Image classification data set "grape_data" (zs1314/Smart-grape-platform on GitHub). Class labels (11): Auxerrois grape, Cabernet Franc grape, Cabernet Sauvignon grape, Chardonnay grape, Merlot grape, Muller Thurgau grape, Pinot Noir grape, Riesling grape, Sauvignon Blanc grape, Syrah grape, Tempranillo grape.

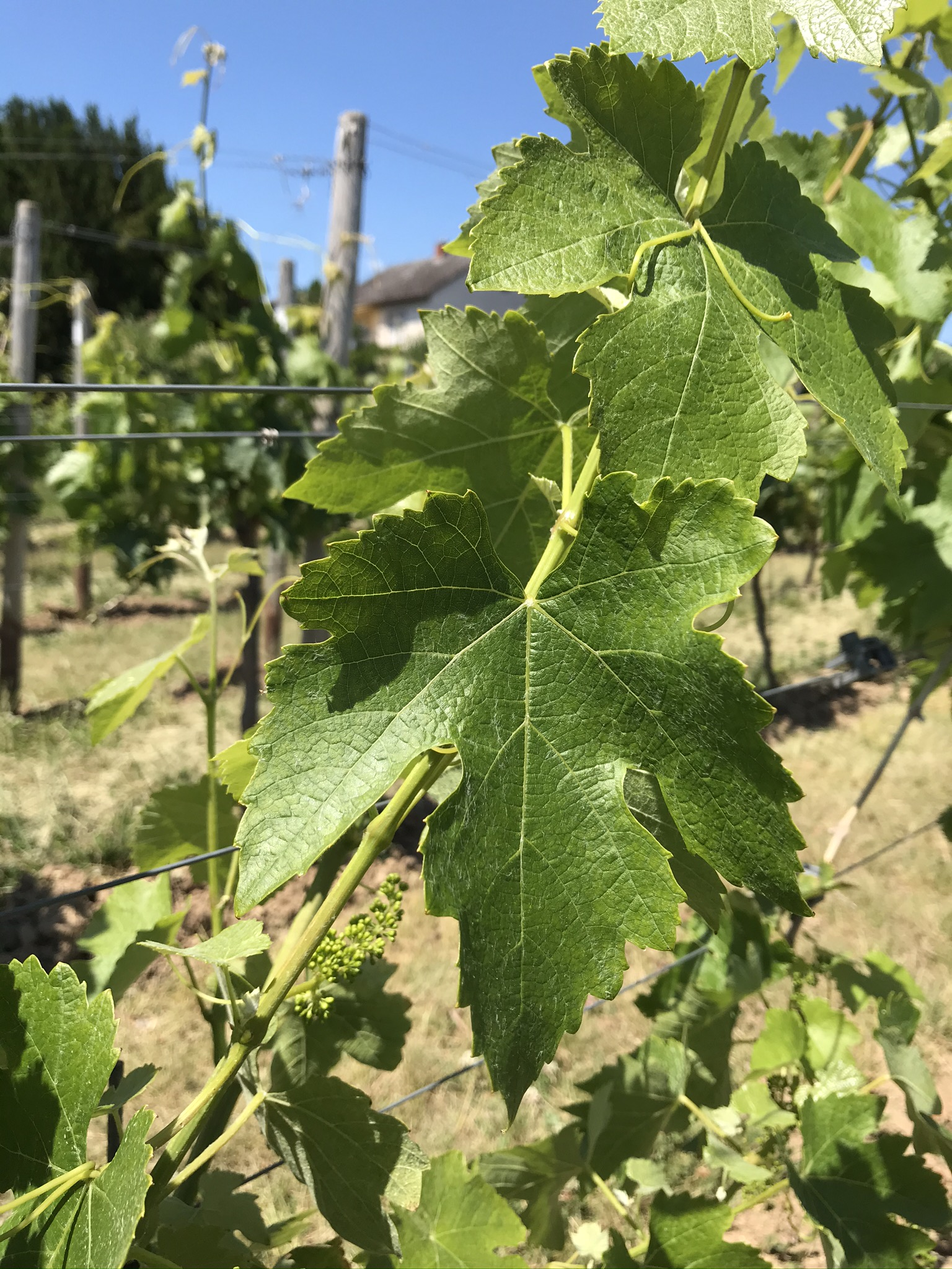
Label: Syrah grape

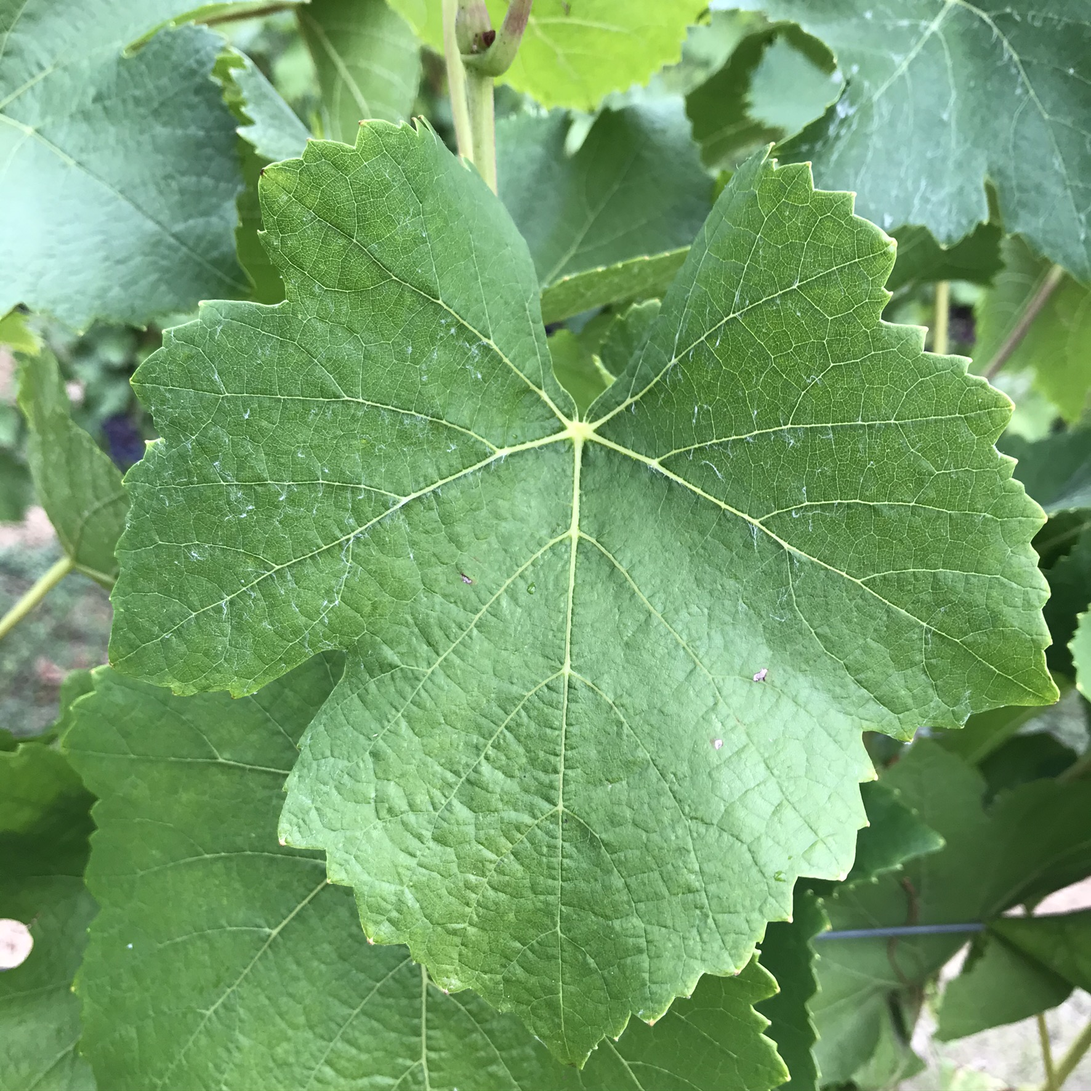
Label: Pinot Noir grape

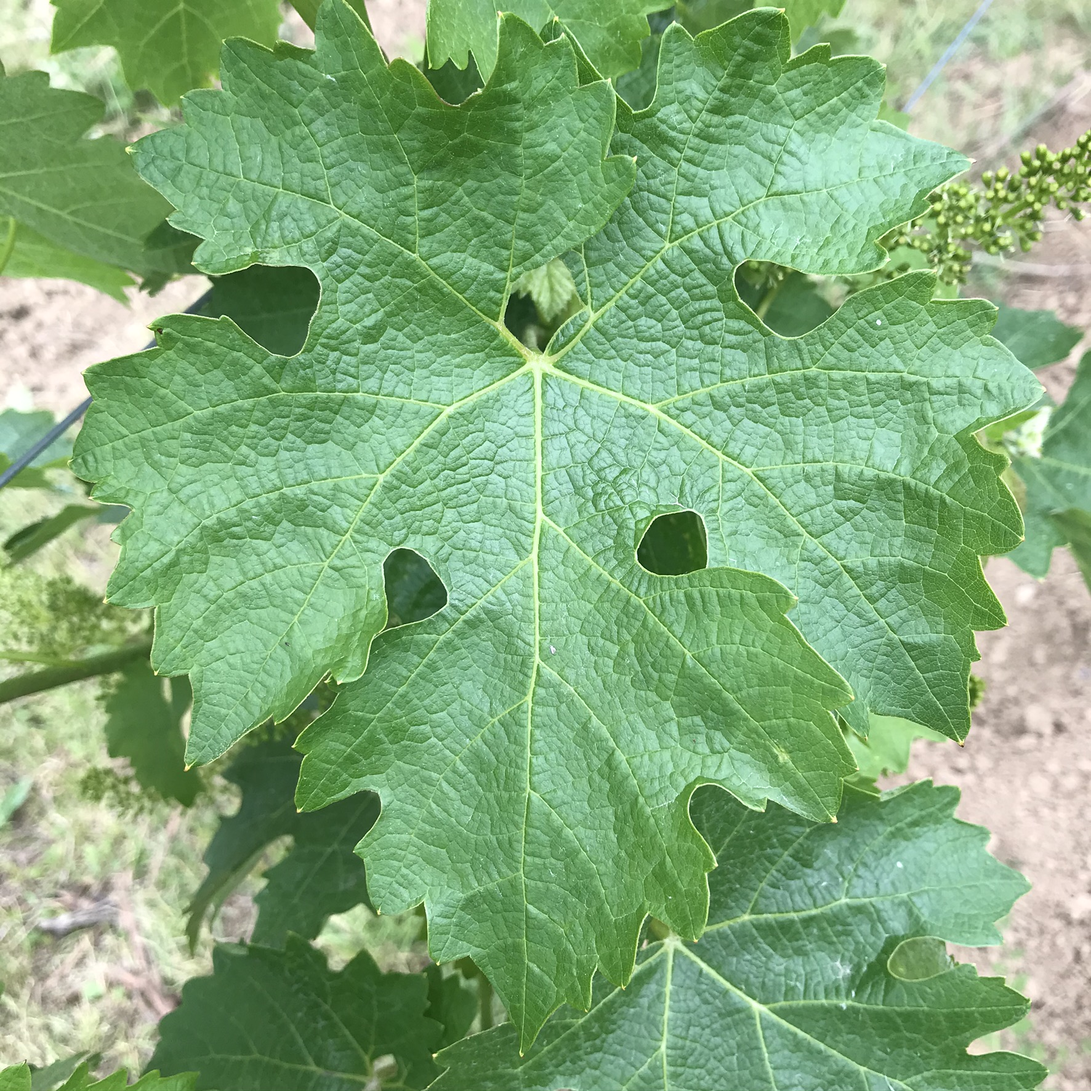
Label: Cabernet Sauvignon grape

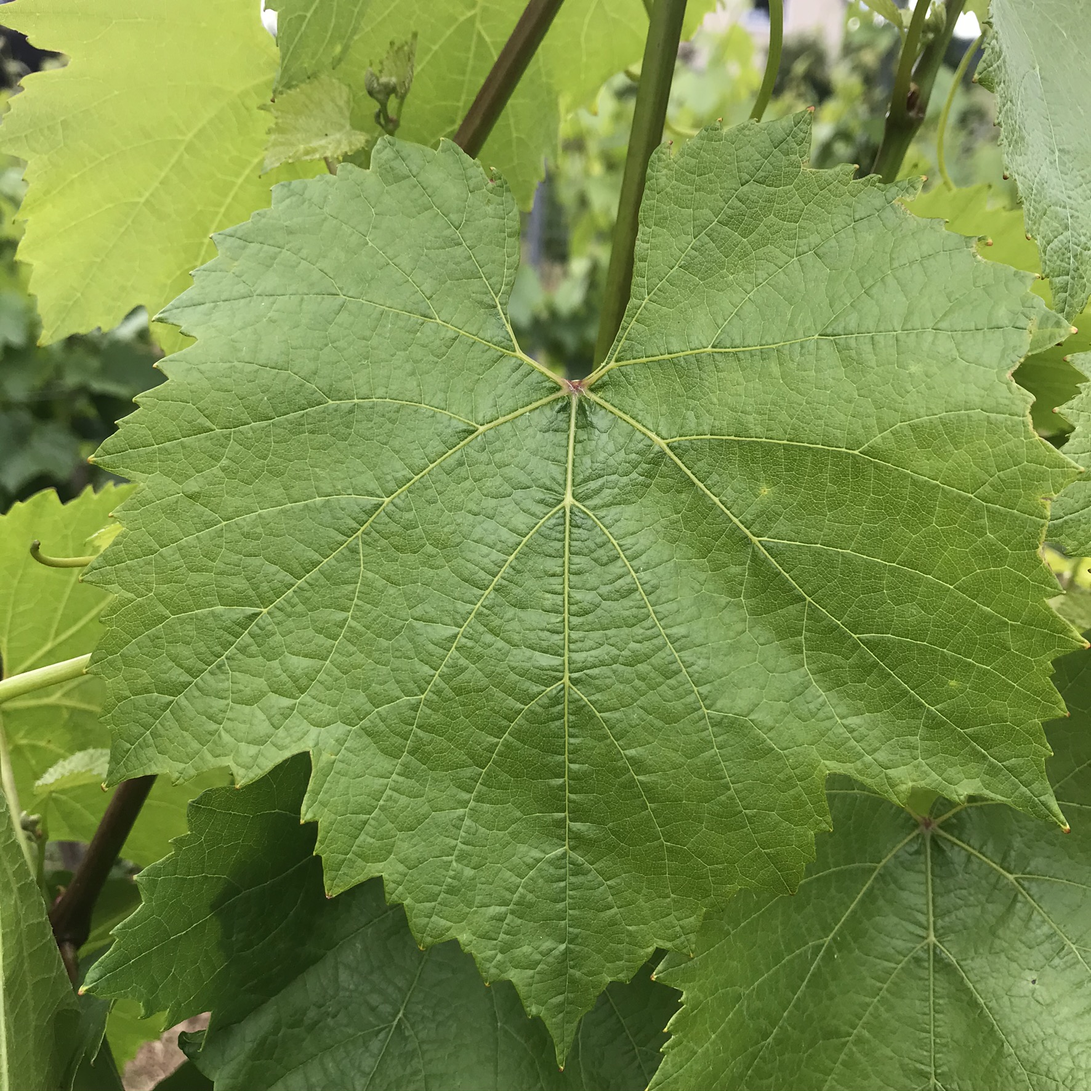
Label: Chardonnay grape

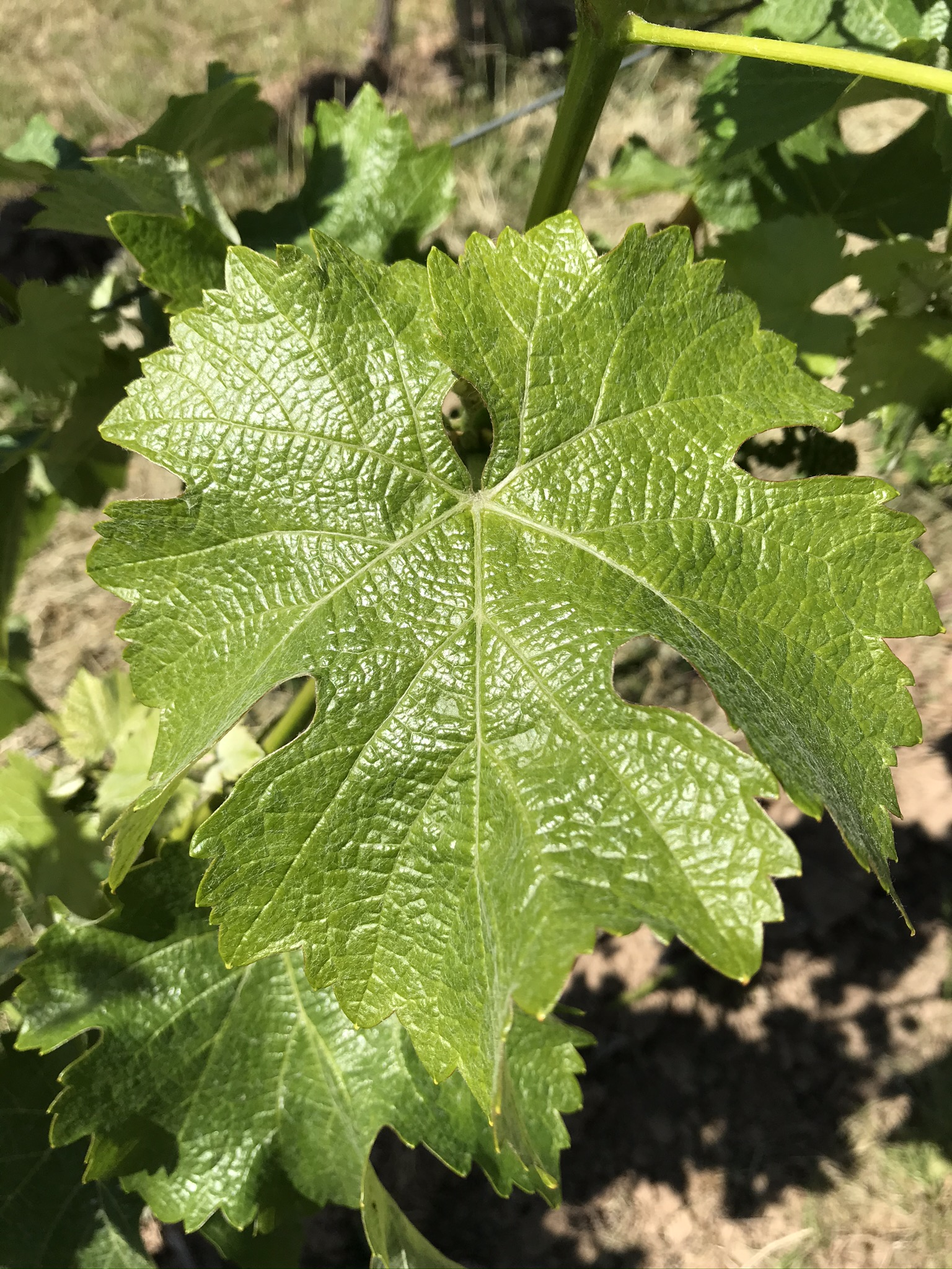
Label: Sauvignon Blanc grape

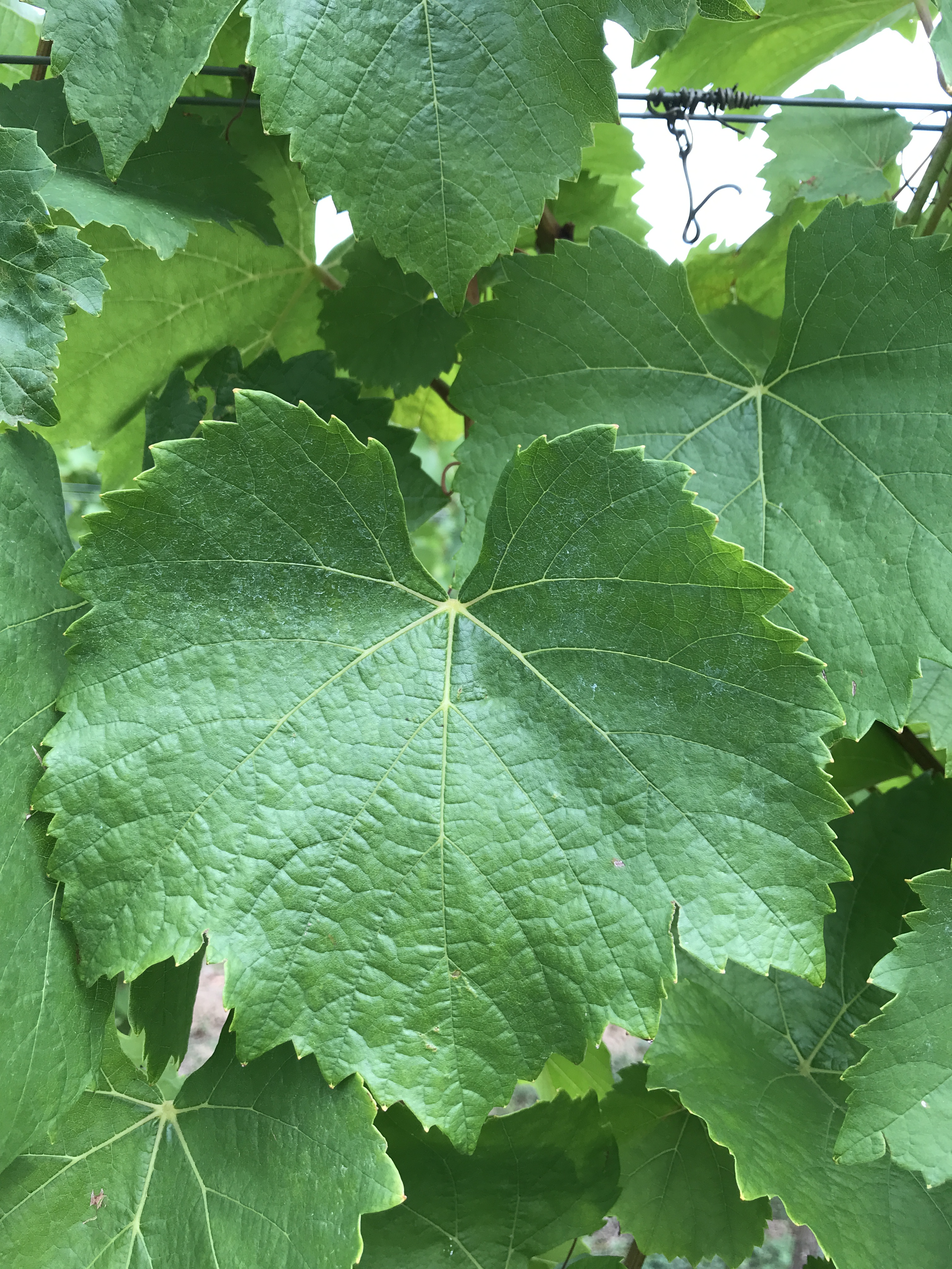
Label: Auxerrois grape
